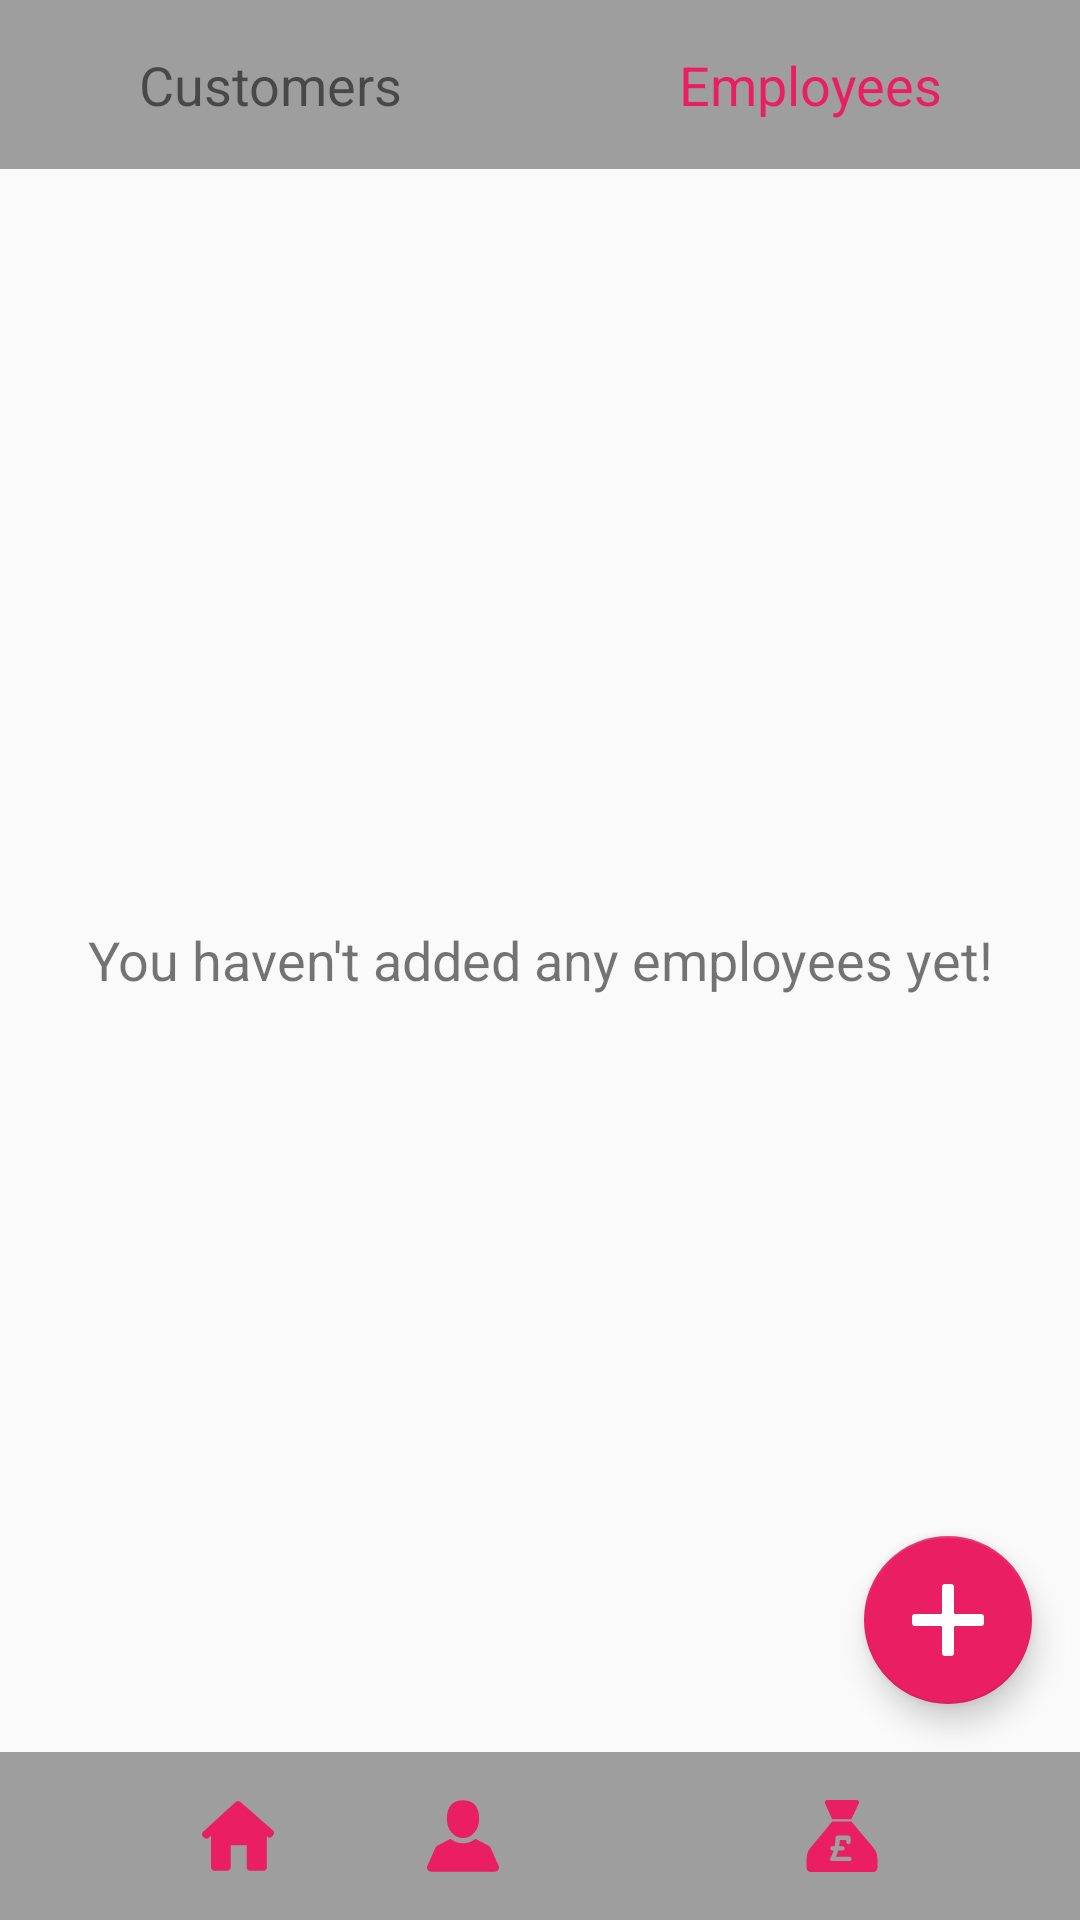

Layout XML and referenced resources for this Android screen:
<!-- AndroidManifest.xml: application theme AppTheme -->
<!-- res/layout/activity_view_employees.xml -->
<?xml version="1.0" encoding="utf-8"?>
<android.support.constraint.ConstraintLayout xmlns:android="http://schemas.android.com/apk/res/android"
    xmlns:tools="http://schemas.android.com/tools"
    xmlns:app="http://schemas.android.com/apk/res-auto"
    android:id="@+id/activity_employees"
    android:layout_width="match_parent"
    android:layout_height="match_parent"
    tools:context="com.endorphinapps.kemikal.queenofclean.ViewAlls.ViewEmployees">

    
    <TextView
        android:id="@+id/employees_empty_list"
        style="@style/text_field_wrap"
        android:layout_width="0dp"
        android:layout_height="0dp"
        android:gravity="center"
        android:text="You haven't added any employees yet!"
        app:layout_constraintLeft_toLeftOf="parent"
        app:layout_constraintRight_toRightOf="parent"
        app:layout_constraintTop_toTopOf="parent"
        app:layout_constraintBottom_toBottomOf="parent" />

    
    
    <LinearLayout
        android:layout_width="0dp"
        android:layout_height="0dp"
        android:orientation="vertical"
        app:layout_constraintLeft_toLeftOf="parent"
        app:layout_constraintRight_toRightOf="parent"
        app:layout_constraintTop_toTopOf="parent"
        app:layout_constraintBottom_toBottomOf="parent">

        
        <LinearLayout
            android:id="@+id/tabs_container"
            android:layout_width="match_parent"
            android:layout_height="wrap_content"
            android:orientation="horizontal">

            
            <TextView
                android:id="@+id/customer_tab"
                style="@style/text_field_tab_non_selected"
                android:text="Customers" />

            
            <TextView
                android:id="@+id/employees_tab"
                style="@style/text_field_tab_selected"
                android:text="Employees" />
        </LinearLayout>

        
        <ListView
            android:id="@+id/employees_list_view"
            android:layout_width="match_parent"
            android:layout_height="0dp"
            android:layout_weight="1" />

        
        <include
            layout="@layout/navigation_bottom"
            android:id="@+id/bottom_nav"
            android:layout_width="match_parent"
            android:layout_height="wrap_content" />
    </LinearLayout>

    
    <android.support.design.widget.FloatingActionButton
        android:id="@+id/FAB"
        android:layout_width="wrap_content"
        android:layout_height="wrap_content"
        android:layout_marginBottom="72dp"
        android:layout_marginEnd="16dp"
        android:src="@drawable/ic_add"
        android:tint="#fff"
        app:layout_constraintBottom_toBottomOf="parent"
        app:layout_constraintRight_toRightOf="parent" />

</android.support.constraint.ConstraintLayout>
<!-- res/layout/navigation_bottom.xml (included above) -->
<?xml version="1.0" encoding="utf-8"?>
<android.support.constraint.ConstraintLayout xmlns:android="http://schemas.android.com/apk/res/android"
    android:layout_width="match_parent"
    android:layout_height="wrap_content"
    xmlns:app="http://schemas.android.com/apk/res-auto"
    android:background="@color/colorPrimary"
    android:layout_gravity="bottom"
    android:padding="@dimen/padding_16">

    <ImageButton
        android:id="@+id/nav_bottom_btn_home"
        android:layout_width="wrap_content"
        android:layout_height="wrap_content"
        android:background="@drawable/ic_home"
        android:backgroundTint="@color/colorAccent"
        app:layout_constraintLeft_toLeftOf="parent"
        app:layout_constraintRight_toLeftOf="@+id/nav_bottom_btn_people"
        app:layout_constraintTop_toTopOf="parent"
        android:onClick="onClick" />

    <ImageButton
        android:id="@+id/nav_bottom_btn_people"
        android:layout_width="wrap_content"
        android:layout_height="wrap_content"
        android:background="@drawable/ic_person"
        android:backgroundTint="@color/colorAccent"
        app:layout_constraintLeft_toRightOf="@+id/nav_bottom_btn_home"
        app:layout_constraintRight_toLeftOf="@+id/nav_bottom_btn_jobs"
        app:layout_constraintTop_toTopOf="parent"
        android:onClick="onClick" />

    <ImageButton
        android:id="@+id/nav_bottom_btn_jobs"
        android:layout_width="wrap_content"
        android:layout_height="wrap_content"
        android:background="@drawable/ic_jobs"
        android:backgroundTint="@color/colorAccent"
        app:layout_constraintLeft_toRightOf="@+id/nav_bottom_btn_people"
        app:layout_constraintRight_toLeftOf="@+id/nav_bottom_btn_finances"
        app:layout_constraintTop_toTopOf="parent"
        android:onClick="onClick" />

    <ImageButton
        android:id="@+id/nav_bottom_btn_finances"
        android:layout_width="wrap_content"
        android:layout_height="wrap_content"
        android:background="@drawable/ic_money"
        android:backgroundTint="@color/colorAccent"
        app:layout_constraintLeft_toRightOf="@+id/nav_bottom_btn_jobs"
        app:layout_constraintTop_toTopOf="parent"
        app:layout_constraintRight_toRightOf="parent"
        android:onClick="onClick" />

</android.support.constraint.ConstraintLayout>
<!-- resources referenced by this layout -->
<resources>
  <color name="colorAccent">#E91E63</color>
  <color name="colorPrimary">#9E9E9E</color>
  <dimen name="padding_16">16dp</dimen>
  <!-- drawable ic_add (drawable) -->
  <vector xmlns:android="http://schemas.android.com/apk/res/android"
      android:width="24dp"
      android:height="24dp"
      android:viewportWidth="24.0"
      android:viewportHeight="24.0">
      <path
          android:fillColor="#FF000000"
          android:pathData="m23,10h-8.5c-0.3,0 -0.5,-0.2 -0.5,-0.5v-8.5c0,-0.6 -0.4,-1 -1,-1h-2c-0.6,0 -1,0.4 -1,1v8.5c0,0.3 -0.2,0.5 -0.5,0.5h-8.5c-0.6,0 -1,0.4 -1,1v2c0,0.6 0.4,1 1,1h8.5c0.3,0 0.5,0.2 0.5,0.5v8.5c0,0.6 0.4,1 1,1h2c0.6,0 1,-0.4 1,-1v-8.5c0,-0.3 0.2,-0.5 0.5,-0.5h8.5c0.6,0 1,-0.4 1,-1v-2c0,-0.6 -0.4,-1 -1,-1z" />
  </vector>
  <!-- drawable ic_home (drawable) -->
  <vector android:height="24dp"
      android:viewportHeight="306.773"
      android:viewportWidth="306.773"
      android:width="24dp"
      xmlns:android="http://schemas.android.com/apk/res/android">
      <path
          android:fillColor="#010002"
          android:pathData="M302.93,149.79c5.56,-6.12 5.02,-15.49 -1.2,-20.93L164.63,8.9c-6.22,-5.44 -16.2,-5.33 -22.29,0.26L4.77,135.26c-6.09,5.59 -6.39,14.95 -0.66,20.9l3.45,3.59c5.72,5.95 14.97,6.66 20.65,1.58l10.28,-9.21v134.79c0,8.27 6.7,14.97 14.97,14.97h53.62c8.26,0 14.97,-6.7 14.97,-14.97v-94.3h68.4v94.3c-0.12,8.26 5.79,14.96 14.06,14.96h56.83c8.26,0 14.97,-6.7 14.97,-14.97V154.02c0,0 2.84,2.49 6.34,5.57c3.5,3.07 10.84,0.61 16.4,-5.51L302.93,149.79z" />
  </vector>
  <style name="text_field_tab_non_selected">
          <item name="android:layout_width">0dp</item>
          <item name="android:layout_height">wrap_content</item>
          <item name="android:background">@color/colorPrimary</item>
          <item name="android:padding">@dimen/padding_16</item>
          <item name="android:textSize">@dimen/text_size_standard</item>
          <item name="android:textAlignment">center</item>
          <item name="android:layout_weight">1</item>
      </style>
  <style name="text_field_tab_selected">
          <item name="android:layout_width">0dp</item>
          <item name="android:layout_height">wrap_content</item>
          <item name="android:background">@color/colorPrimary</item>
          <item name="android:padding">@dimen/padding_16</item>
          <item name="android:textSize">@dimen/text_size_standard</item>
          <item name="android:textAlignment">center</item>
          <item name="android:textColor">@color/colorAccent</item>
          <item name="android:layout_weight">1</item>
      </style>
  <style name="text_field_wrap">
          <item name="android:layout_width">wrap_content</item>
          <item name="android:layout_height">wrap_content</item>
          <item name="android:textSize">@dimen/text_size_standard</item>
      </style>
  <style name="AppTheme" parent="Theme.AppCompat.Light.DarkActionBar">
          <item name="colorPrimary">@color/colorPrimary</item>
          <item name="colorPrimaryDark">@color/colorPrimaryDark</item>
          <item name="colorAccent">@color/colorAccent</item>
      </style>
  <dimen name="text_size_standard">18sp</dimen>
  <color name="colorPrimaryDark">#616161</color>
</resources>
